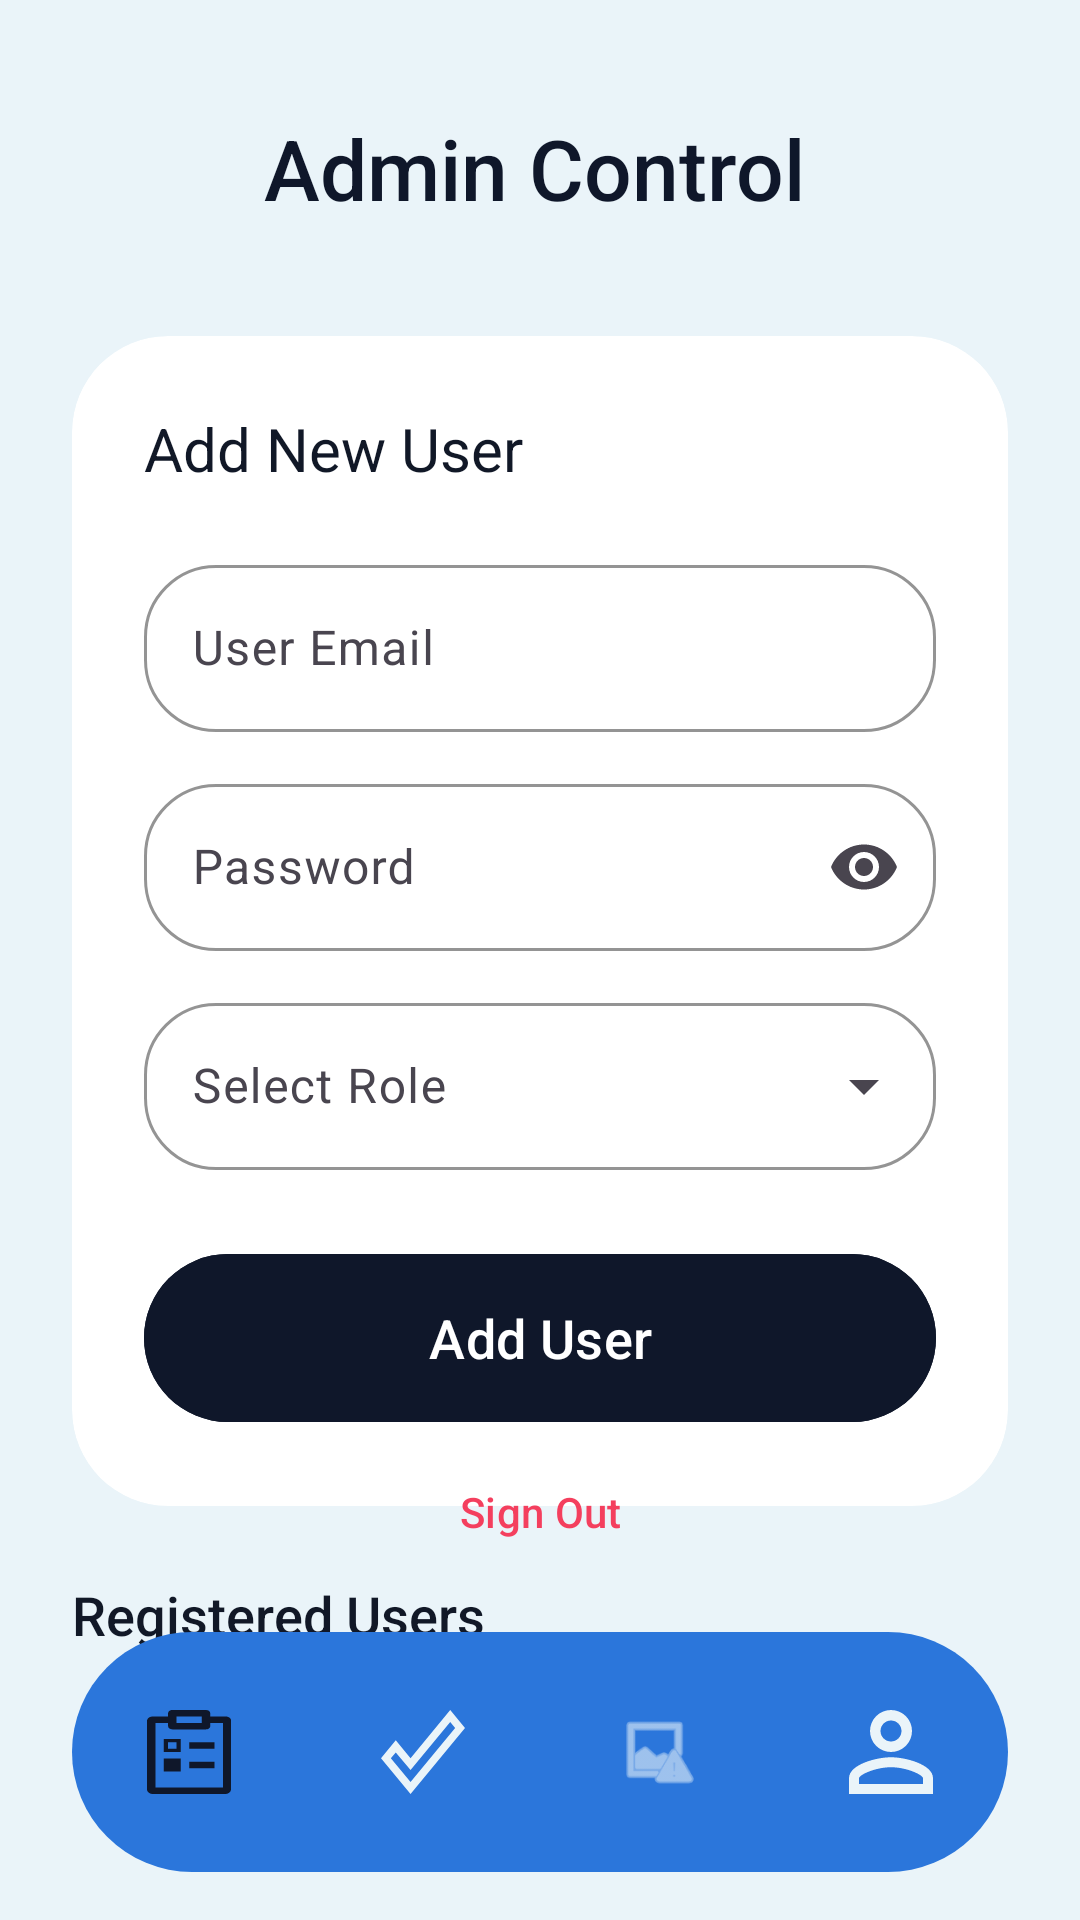

The Android layout XML behind this screen, and the referenced resources:
<!-- AndroidManifest.xml: application theme Theme.Survlatics -->
<!-- res/layout/account_admin.xml -->
<?xml version="1.0" encoding="utf-8"?>
<androidx.constraintlayout.widget.ConstraintLayout xmlns:android="http://schemas.android.com/apk/res/android"
    xmlns:app="http://schemas.android.com/apk/res-auto"
    xmlns:tools="http://schemas.android.com/tools"
    android:layout_width="match_parent"
    android:layout_height="match_parent"
    android:background="@color/bg_app"
    android:animateLayoutChanges="true"
    tools:context=".Accountadmin">

    <ImageView
        android:id="@+id/ivAdminLogo"
        android:layout_width="48dp"
        android:layout_height="48dp"
        android:layout_marginStart="24dp"
        android:layout_marginTop="32dp"
        app:layout_constraintStart_toStartOf="parent"
        app:layout_constraintTop_toTopOf="parent"
        app:srcCompat="@drawable/group_13__2_" />

    <TextView
        android:id="@+id/tvTitle"
        android:layout_width="wrap_content"
        android:layout_height="wrap_content"
        android:layout_marginStart="16dp"
        android:fontFamily="sans-serif-medium"
        android:text="Admin Control"
        android:textColor="@color/accent_primary"
        android:textSize="28sp"
        app:layout_constraintBottom_toBottomOf="@+id/ivAdminLogo"
        app:layout_constraintStart_toEndOf="@+id/ivAdminLogo"
        app:layout_constraintTop_toTopOf="@+id/ivAdminLogo" />

    <com.google.android.material.card.MaterialCardView
        android:id="@+id/inputCard"
        android:layout_width="0dp"
        android:layout_height="wrap_content"
        android:layout_marginStart="24dp"
        android:layout_marginEnd="24dp"
        android:layout_marginTop="32dp"
        app:cardBackgroundColor="@color/bg_card"
        app:cardCornerRadius="32dp"
        app:cardElevation="0dp"
        app:strokeWidth="0dp"
        app:layout_constraintStart_toStartOf="parent"
        app:layout_constraintEnd_toEndOf="parent"
        app:layout_constraintTop_toBottomOf="@id/ivAdminLogo">

        <LinearLayout
            android:layout_width="match_parent"
            android:layout_height="match_parent"
            android:orientation="vertical"
            android:padding="24dp">

            <TextView
                android:layout_width="wrap_content"
                android:layout_height="wrap_content"
                android:layout_marginBottom="20dp"
                android:fontFamily="sans-serif-bold"
                android:text="Add New User"
                android:textColor="@color/text_primary"
                android:textSize="20sp" />

            <com.google.android.material.textfield.TextInputLayout
                android:id="@+id/emailLayout"
                style="@style/Widget.Material3.TextInputLayout.OutlinedBox"
                android:layout_width="match_parent"
                android:layout_height="wrap_content"
                android:layout_marginBottom="12dp"
                app:boxCornerRadiusBottomEnd="24dp"
                app:boxCornerRadiusBottomStart="24dp"
                app:boxCornerRadiusTopEnd="24dp"
                app:boxCornerRadiusTopStart="24dp"
                app:boxStrokeColor="@color/text_secondary"
                app:endIconMode="clear_text"
                app:hintTextColor="@color/text_secondary">

                <com.google.android.material.textfield.TextInputEditText
                    android:id="@+id/etEmail"
                    android:layout_width="match_parent"
                    android:layout_height="wrap_content"
                    android:hint="User Email"
                    android:inputType="textEmailAddress"
                    android:paddingHorizontal="16dp"
                    android:textColor="@color/text_primary" />
            </com.google.android.material.textfield.TextInputLayout>

            <com.google.android.material.textfield.TextInputLayout
                android:id="@+id/passwordLayout"
                style="@style/Widget.Material3.TextInputLayout.OutlinedBox"
                android:layout_width="match_parent"
                android:layout_height="wrap_content"
                android:layout_marginBottom="12dp"
                app:boxCornerRadiusBottomEnd="24dp"
                app:boxCornerRadiusBottomStart="24dp"
                app:boxCornerRadiusTopEnd="24dp"
                app:boxCornerRadiusTopStart="24dp"
                app:boxStrokeColor="@color/text_secondary"
                app:endIconMode="password_toggle"
                app:hintTextColor="@color/text_secondary">

                <com.google.android.material.textfield.TextInputEditText
                    android:id="@+id/etPassword"
                    android:layout_width="match_parent"
                    android:layout_height="wrap_content"
                    android:hint="Password"
                    android:inputType="textPassword"
                    android:paddingHorizontal="16dp"
                    android:textColor="@color/text_primary" />
            </com.google.android.material.textfield.TextInputLayout>

            <com.google.android.material.textfield.TextInputLayout
                android:id="@+id/spinnerLayout"
                style="@style/Widget.Material3.TextInputLayout.OutlinedBox.ExposedDropdownMenu"
                android:layout_width="match_parent"
                android:layout_height="wrap_content"
                android:layout_marginBottom="24dp"
                app:boxCornerRadiusBottomEnd="24dp"
                app:boxCornerRadiusBottomStart="24dp"
                app:boxCornerRadiusTopEnd="24dp"
                app:boxCornerRadiusTopStart="24dp"
                app:boxStrokeColor="@color/text_secondary"
                app:hintTextColor="@color/text_secondary">

                <com.google.android.material.textfield.MaterialAutoCompleteTextView
                    android:id="@+id/spinnerRole"
                    android:layout_width="match_parent"
                    android:layout_height="wrap_content"
                    android:hint="Select Role"
                    android:inputType="none"
                    android:paddingHorizontal="16dp"
                    android:textColor="@color/text_primary" />
            </com.google.android.material.textfield.TextInputLayout>

            <com.google.android.material.button.MaterialButton
                android:id="@+id/btnAddUser"
                style="@style/Widget.Material3.Button.UnelevatedButton"
                android:layout_width="match_parent"
                android:layout_height="64dp"
                android:backgroundTint="@color/accent_primary"
                android:fontFamily="sans-serif-medium"
                android:text="Add User"
                android:textColor="@color/text_on_accent"
                android:textSize="18sp"
                app:cornerRadius="32dp" />

        </LinearLayout>
    </com.google.android.material.card.MaterialCardView>

    <TextView
        android:id="@+id/tvUserListLabel"
        android:layout_width="wrap_content"
        android:layout_height="wrap_content"
        android:layout_marginStart="24dp"
        android:layout_marginTop="24dp"
        android:text="Registered Users"
        android:fontFamily="sans-serif-medium"
        android:textSize="18sp"
        android:textColor="@color/text_primary"
        app:layout_constraintStart_toStartOf="parent"
        app:layout_constraintTop_toBottomOf="@id/inputCard" />

    <androidx.recyclerview.widget.RecyclerView
        android:id="@+id/recyclerUsers"
        android:layout_width="0dp"
        android:layout_height="0dp"
        android:layout_marginStart="16dp"
        android:layout_marginEnd="16dp"
        android:layout_marginTop="12dp"
        android:layout_marginBottom="8dp"
        android:clipToPadding="false"
        android:paddingBottom="16dp"
        app:layout_constraintStart_toStartOf="parent"
        app:layout_constraintEnd_toEndOf="parent"
        app:layout_constraintBottom_toTopOf="@id/btnLogout"
        app:layout_constraintTop_toBottomOf="@id/tvUserListLabel" />

    <com.google.android.material.button.MaterialButton
        android:id="@+id/btnLogout"
        style="@style/Widget.Material3.Button.TextButton"
        android:layout_width="wrap_content"
        android:layout_height="wrap_content"
        android:layout_marginBottom="16dp"
        android:text="Sign Out"
        android:textColor="#F43F5E"
        android:fontFamily="sans-serif-medium"
        app:layout_constraintBottom_toTopOf="@+id/bottomNavigationView"
        app:layout_constraintEnd_toEndOf="parent"
        app:layout_constraintStart_toStartOf="parent" />

    <com.google.android.material.bottomnavigation.BottomNavigationView
        android:id="@+id/bottomNavigationView"
        android:layout_width="0dp"
        android:layout_height="80dp"
        android:layout_marginStart="24dp"
        android:layout_marginEnd="24dp"
        android:layout_marginBottom="16dp"
        android:background="@drawable/bg_bottom_nav_rounded"
        app:elevation="0dp"
        app:itemActiveIndicatorStyle="@style/CustomIndicator"
        app:itemIconSize="28dp"
        app:itemIconTint="@color/nav_item_color_selector"
        app:itemTextColor="@color/nav_item_color_selector"
        app:labelVisibilityMode="unlabeled"
        app:layout_constraintBottom_toBottomOf="parent"
        app:layout_constraintEnd_toEndOf="parent"
        app:layout_constraintHorizontal_bias="0.0"
        app:layout_constraintStart_toStartOf="parent"
        app:layout_constraintTop_toBottomOf="@+id/tvTitle"
        app:layout_constraintVertical_bias="1.0"
        app:menu="@menu/menu"/>

</androidx.constraintlayout.widget.ConstraintLayout>
<!-- resources referenced by this layout -->
<resources>
  <color name="accent_primary">#0F172A</color>
  <color name="bg_app">#EAF4F9</color>
  <color name="bg_card">#FFFFFF</color>
  <color name="text_on_accent">#FFFFFF</color>
  <color name="text_primary">#111827</color>
  <color name="text_secondary">#6B7280</color>
  <!-- drawable bg_bottom_nav_rounded (drawable) -->
  <?xml version="1.0" encoding="utf-8"?>
  <shape xmlns:android="http://schemas.android.com/apk/res/android">
      <solid android:color="@color/bg_bottom_nav" />
      <corners android:radius="90sp" />
  </shape>
  <style name="CustomIndicator" parent="Widget.Material3.BottomNavigationView.ActiveIndicator">
          <item name="android:color">#D3E4FF</item>
  
          <item name="android:height">50dp</item>
  
          <item name="android:layout_marginStart">12dp</item>
          <item name="android:layout_marginEnd">12dp</item>
  
          <item name="shapeAppearance">@style/ShapeAppearance.Circle</item>
      </style>
  <style name="Theme.Survlatics" parent="Base.Theme.Survlatics" />
  <color name="bg_bottom_nav">#2B76DB</color>
  <style name="ShapeAppearance.Circle" parent="ShapeAppearance.Material3.Corner.Full">
          <item name="cornerFamily">rounded</item>
          <item name="cornerSize">28dp</item> </style>
  <style name="Base.Theme.Survlatics" parent="Theme.Material3.DayNight.NoActionBar">
          <item name="colorPrimary">@color/accent_primary</item>
      </style>
</resources>
